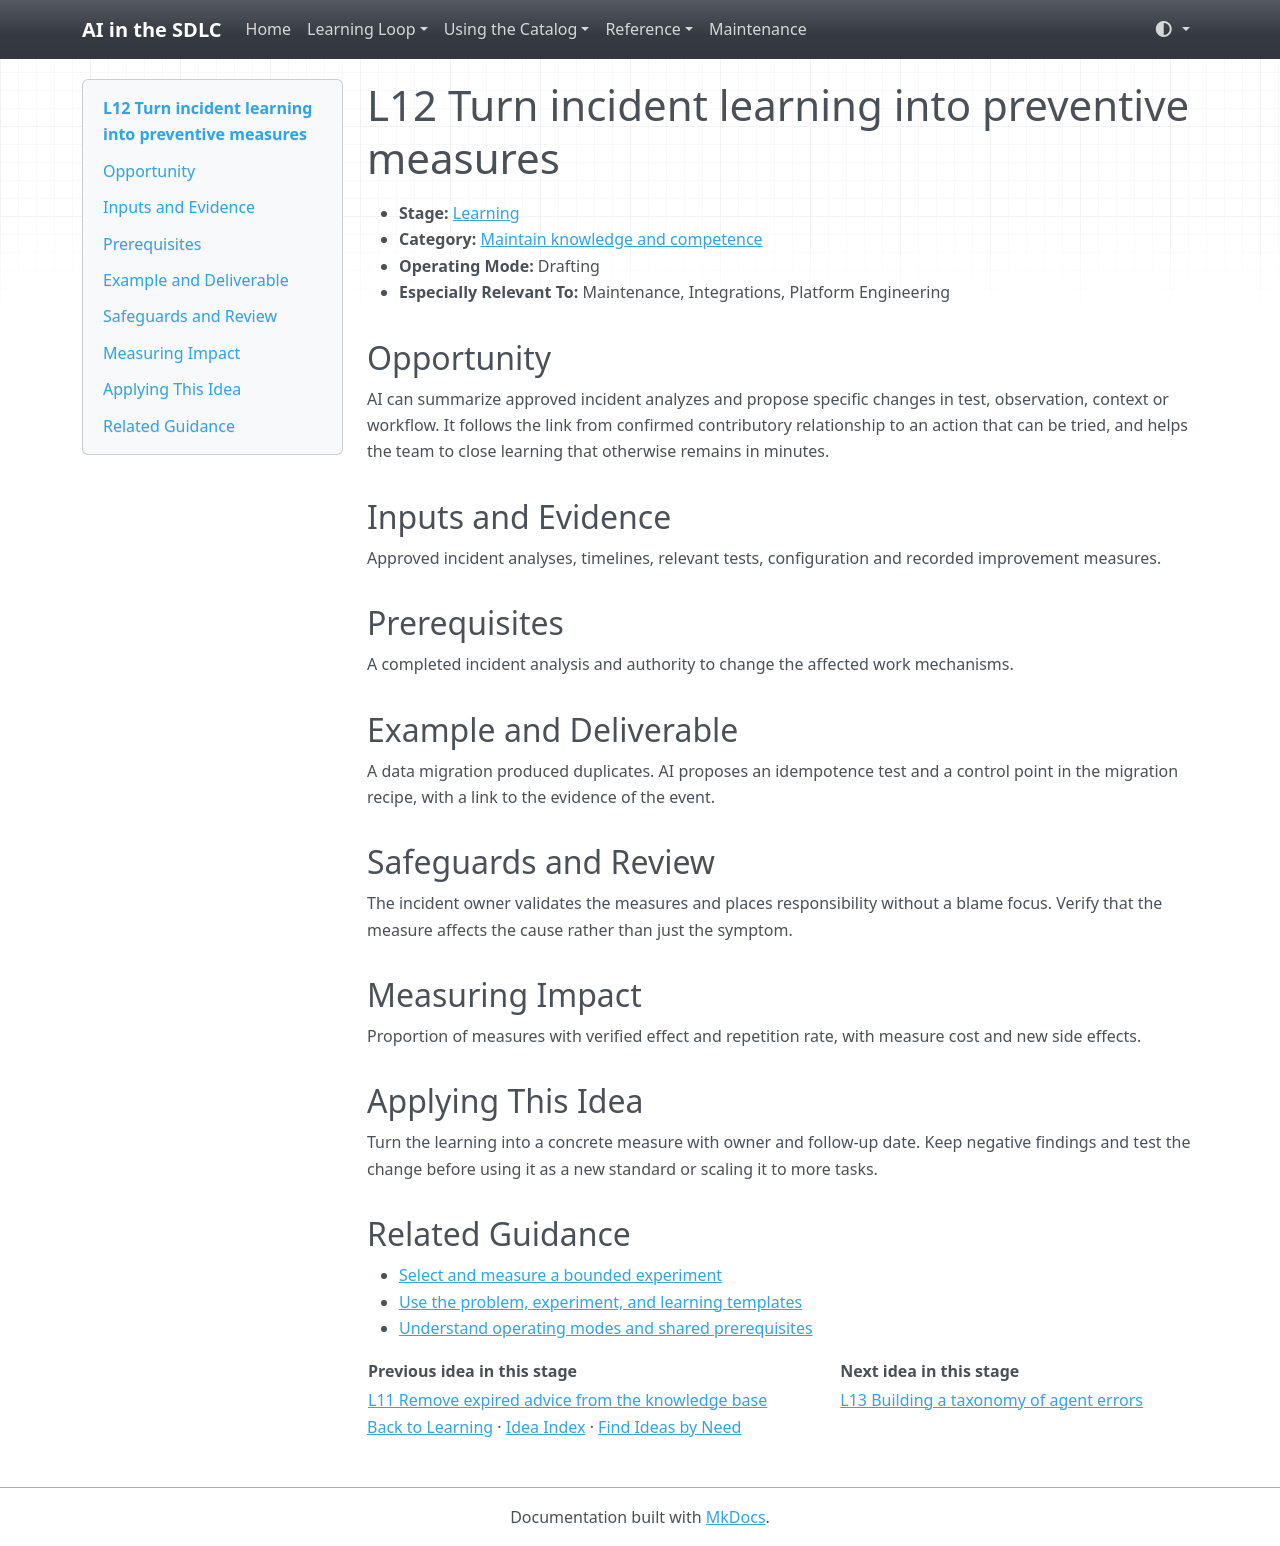

repository: grove/ai-sdlc · page: ideas/L12/index.html · generator: mkdocs

# L12 Turn incident learning into preventive measures

<a id="l12"></a>

- **Stage:** [Learning](../stages/learning.md)
- **Category:** [Maintain knowledge and competence](../stages/learning.md#l-category-2)
- **Operating Mode:** Drafting
- **Especially Relevant To:** Maintenance, Integrations, Platform Engineering

## Opportunity

AI can summarize approved incident analyzes and propose specific changes in test, observation, context or workflow. It follows the link from confirmed contributory relationship to an action that can be tried, and helps the team to close learning that otherwise remains in minutes.

## Inputs and Evidence

Approved incident analyses, timelines, relevant tests, configuration and recorded improvement measures.

## Prerequisites

A completed incident analysis and authority to change the affected work mechanisms.

## Example and Deliverable

A data migration produced duplicates. AI proposes an idempotence test and a control point in the migration recipe, with a link to the evidence of the event.

## Safeguards and Review

The incident owner validates the measures and places responsibility without a blame focus. Verify that the measure affects the cause rather than just the symptom.

## Measuring Impact

Proportion of measures with verified effect and repetition rate, with measure cost and new side effects.

## Applying This Idea

Turn the learning into a concrete measure with owner and follow-up date. Keep negative findings and test the change before using it as a new standard or scaling it to more tasks.

## Related Guidance

- [Select and measure a bounded experiment](../guides/impact-measurement.md)
- [Use the problem, experiment, and learning templates](../templates.md)
- [Understand operating modes and shared prerequisites](../guides/how-to-use.md)

| Previous idea in this stage | Next idea in this stage |
| --- | --- |
| [L11 Remove expired advice from the knowledge base](L11.md) | [L13 Building a taxonomy of agent errors](L13.md) |

[Back to Learning](../stages/learning.md) · [Idea Index](../idea-index.md) · [Find Ideas by Need](../guides/find-by-need.md)
